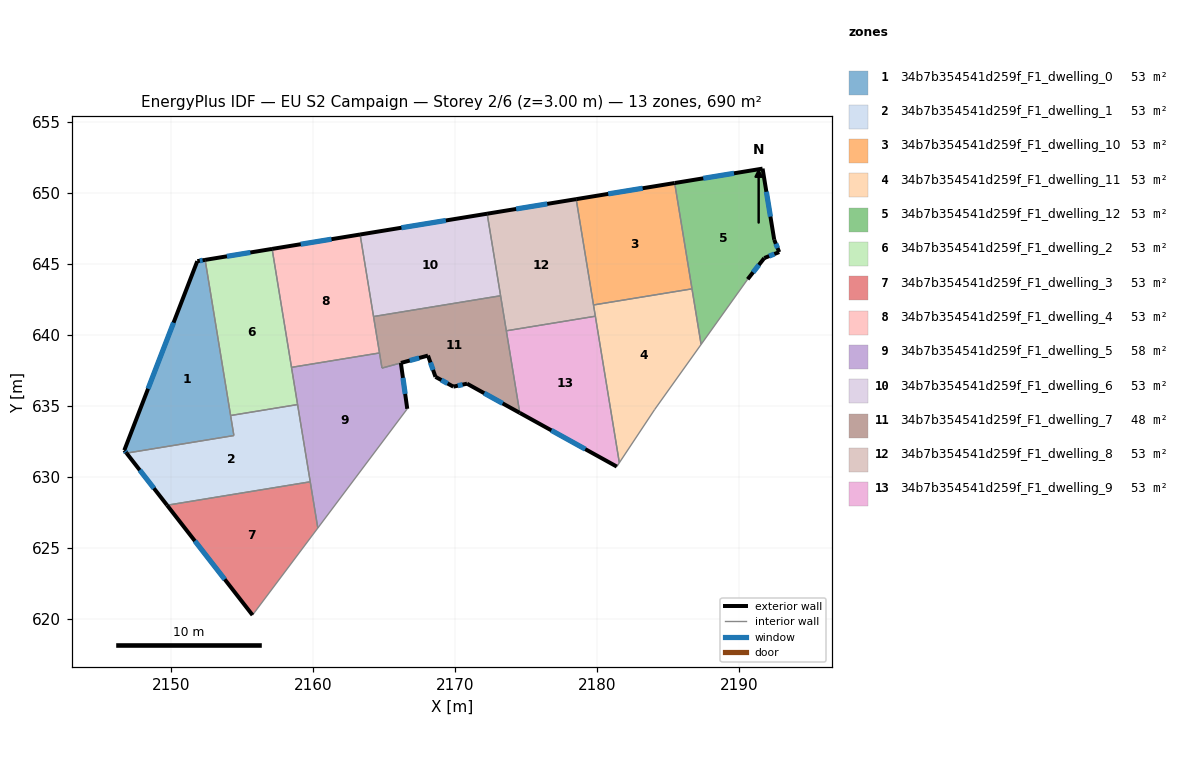
=== STOREY PLAN SPEC (per zone: floor XY polygon, exterior-wall plan segments, windows/doors) ===
zone 1: 34b7b354541d259f_F1_dwelling_0  (53.1 m²)
  floor: (2152.41, 645.29) (2154.43, 632.91) (2146.87, 631.67) (2146.71, 631.88) (2151.85, 645.20)
  exterior wall: (2152.41, 645.29) – (2151.85, 645.20)  [0.6 m]
    window: (2152.23, 645.26) – (2152.03, 645.22)  [0.2 m²]
  exterior wall: (2146.71, 631.88) – (2146.87, 631.67)  [0.3 m]
    window: (2146.76, 631.81) – (2146.82, 631.74)  [0.1 m²]
  exterior wall: (2151.85, 645.20) – (2146.71, 631.88)  [14.3 m]
    window: (2150.18, 640.86) – (2148.38, 636.21)  [5.2 m²]
  interior walls: 3
zone 2: 34b7b354541d259f_F1_dwelling_1  (53.1 m²)
  floor: (2158.92, 635.09) (2159.81, 629.65) (2149.72, 628.00) (2146.87, 631.67) (2154.43, 632.91) (2154.20, 634.32)
  exterior wall: (2146.87, 631.67) – (2149.72, 628.00)  [4.6 m]
    window: (2147.80, 630.48) – (2148.80, 629.20)  [1.7 m²]
  interior walls: 5
zone 3: 34b7b354541d259f_F1_dwelling_10  (53.1 m²)
  floor: (2185.48, 650.70) (2186.70, 643.25) (2179.76, 642.11) (2178.54, 649.56)
  exterior wall: (2185.48, 650.70) – (2178.54, 649.56)  [7.0 m]
    window: (2183.22, 650.33) – (2180.80, 649.93)  [2.6 m²]
  interior walls: 3
zone 4: 34b7b354541d259f_F1_dwelling_11  (53.1 m²)
  floor: (2186.70, 643.25) (2187.34, 639.33) (2184.06, 634.73) (2181.58, 631.00) (2179.76, 642.11)
  interior walls: 6
zone 5: 34b7b354541d259f_F1_dwelling_12  (53.1 m²)
  floor: (2191.67, 651.71) (2192.49, 646.70) (2192.84, 645.83) (2191.79, 645.41) (2190.62, 643.92) (2187.34, 639.33) (2185.48, 650.70)
  exterior wall: (2191.79, 645.41) – (2192.84, 645.83)  [1.1 m]
    window: (2192.13, 645.55) – (2192.50, 645.70)  [0.4 m²]
  exterior wall: (2190.62, 643.92) – (2191.79, 645.41)  [1.9 m]
    window: (2191.00, 644.41) – (2191.41, 644.93)  [0.7 m²]
  exterior wall: (2191.67, 651.71) – (2185.48, 650.70)  [6.3 m]
    window: (2189.66, 651.38) – (2187.49, 651.03)  [2.3 m²]
  exterior wall: (2192.49, 646.70) – (2191.67, 651.71)  [5.1 m]
    window: (2192.23, 648.33) – (2191.94, 650.08)  [1.9 m²]
  exterior wall: (2192.84, 645.83) – (2192.49, 646.70)  [0.9 m]
    window: (2192.73, 646.12) – (2192.61, 646.42)  [0.3 m²]
  interior walls: 3
zone 6: 34b7b354541d259f_F1_dwelling_2  (53.1 m²)
  floor: (2157.12, 646.06) (2158.92, 635.09) (2154.20, 634.32) (2152.41, 645.29)
  exterior wall: (2157.12, 646.06) – (2152.41, 645.29)  [4.8 m]
    window: (2155.59, 645.81) – (2153.94, 645.54)  [1.8 m²]
  interior walls: 4
zone 7: 34b7b354541d259f_F1_dwelling_3  (53.1 m²)
  floor: (2159.81, 629.65) (2160.34, 626.40) (2155.74, 620.26) (2149.72, 628.00)
  exterior wall: (2149.72, 628.00) – (2155.74, 620.26)  [9.8 m]
    window: (2151.68, 625.49) – (2153.78, 622.78)  [3.6 m²]
  interior walls: 3
zone 8: 34b7b354541d259f_F1_dwelling_4  (53.1 m²)
  floor: (2163.32, 647.07) (2164.69, 638.73) (2158.49, 637.71) (2157.12, 646.06)
  exterior wall: (2163.32, 647.07) – (2157.12, 646.06)  [6.3 m]
    window: (2161.31, 646.74) – (2159.14, 646.39)  [2.3 m²]
  interior walls: 4
zone 9: 34b7b354541d259f_F1_dwelling_5  (58.2 m²)
  floor: (2166.19, 638.03) (2166.64, 634.79) (2160.34, 626.40) (2158.49, 637.71) (2164.69, 638.73) (2164.86, 637.66)
  exterior wall: (2166.64, 634.79) – (2166.19, 638.03)  [3.3 m]
    window: (2166.50, 635.85) – (2166.34, 636.97)  [1.2 m²]
  interior walls: 7
zone 10: 34b7b354541d259f_F1_dwelling_6  (53.1 m²)
  floor: (2172.27, 648.54) (2173.22, 642.76) (2164.27, 641.29) (2163.32, 647.07)
  exterior wall: (2172.27, 648.54) – (2163.32, 647.07)  [9.1 m]
    window: (2169.36, 648.06) – (2166.23, 647.55)  [3.3 m²]
  interior walls: 3
zone 11: 34b7b354541d259f_F1_dwelling_7  (48.1 m²)
  floor: (2173.22, 642.76) (2174.57, 634.51) (2170.85, 636.57) (2169.89, 636.36) (2168.63, 637.04) (2168.10, 638.54) (2164.86, 637.66) (2164.27, 641.29)
  exterior wall: (2170.85, 636.57) – (2174.57, 634.51)  [4.2 m]
    window: (2172.06, 635.90) – (2173.36, 635.18)  [1.6 m²]
  exterior wall: (2169.89, 636.36) – (2170.85, 636.57)  [1.0 m]
    window: (2170.20, 636.42) – (2170.54, 636.50)  [0.4 m²]
  exterior wall: (2168.63, 637.04) – (2169.89, 636.36)  [1.4 m]
    window: (2169.04, 636.82) – (2169.48, 636.58)  [0.5 m²]
  exterior wall: (2168.10, 638.54) – (2168.63, 637.04)  [1.6 m]
    window: (2168.27, 638.06) – (2168.46, 637.53)  [0.6 m²]
  exterior wall: (2166.20, 638.03) – (2168.10, 638.54)  [2.0 m]
    window: (2166.82, 638.19) – (2167.48, 638.38)  [0.7 m²]
  interior walls: 6
zone 12: 34b7b354541d259f_F1_dwelling_8  (53.1 m²)
  floor: (2178.54, 649.56) (2179.89, 641.32) (2173.62, 640.29) (2172.27, 648.54)
  exterior wall: (2178.54, 649.56) – (2172.27, 648.54)  [6.4 m]
    window: (2176.50, 649.23) – (2174.31, 648.87)  [2.3 m²]
  interior walls: 5
zone 13: 34b7b354541d259f_F1_dwelling_9  (53.1 m²)
  floor: (2179.89, 641.32) (2181.58, 631.00) (2181.40, 630.72) (2174.57, 634.51) (2173.62, 640.29)
  exterior wall: (2174.57, 634.51) – (2181.40, 630.72)  [7.8 m]
    window: (2176.79, 633.28) – (2179.18, 631.96)  [2.9 m²]
  interior walls: 4

=== DERIVED (storey summary) ===
Building: EU S2 Campaign
Storey: 2 of 6  (floor level z = 3.00 m)
Storey gross floor area: 690.4 m²
Zones on this storey: 13
  - 34b7b354541d259f_F1_dwelling_0: floor 53.1 m²; exterior wall 15.1 m (45.3 m²); 3 window(s) 5.5 m²; WWR 12.2%
  - 34b7b354541d259f_F1_dwelling_1: floor 53.1 m²; exterior wall 4.6 m (13.9 m²); 1 window(s) 1.7 m²; WWR 12.2%
  - 34b7b354541d259f_F1_dwelling_10: floor 53.1 m²; exterior wall 7.0 m (21.1 m²); 1 window(s) 2.6 m²; WWR 12.2%
  - 34b7b354541d259f_F1_dwelling_11: floor 53.1 m²
  - 34b7b354541d259f_F1_dwelling_12: floor 53.1 m²; exterior wall 15.3 m (45.9 m²); 5 window(s) 5.6 m²; WWR 12.2%
  - 34b7b354541d259f_F1_dwelling_2: floor 53.1 m²; exterior wall 4.8 m (14.3 m²); 1 window(s) 1.8 m²; WWR 12.2%
  - 34b7b354541d259f_F1_dwelling_3: floor 53.1 m²; exterior wall 9.8 m (29.4 m²); 1 window(s) 3.6 m²; WWR 12.2%
  - 34b7b354541d259f_F1_dwelling_4: floor 53.1 m²; exterior wall 6.3 m (18.8 m²); 1 window(s) 2.3 m²; WWR 12.2%
  - 34b7b354541d259f_F1_dwelling_5: floor 58.2 m²; exterior wall 3.3 m (9.8 m²); 1 window(s) 1.2 m²; WWR 12.2%
  - 34b7b354541d259f_F1_dwelling_6: floor 53.1 m²; exterior wall 9.1 m (27.2 m²); 1 window(s) 3.3 m²; WWR 12.2%
  - 34b7b354541d259f_F1_dwelling_7: floor 48.1 m²; exterior wall 10.2 m (30.7 m²); 5 window(s) 3.8 m²; WWR 12.2%
  - 34b7b354541d259f_F1_dwelling_8: floor 53.1 m²; exterior wall 6.4 m (19.1 m²); 1 window(s) 2.3 m²; WWR 12.2%
  - 34b7b354541d259f_F1_dwelling_9: floor 53.1 m²; exterior wall 7.8 m (23.4 m²); 1 window(s) 2.9 m²; WWR 12.2%
Zone adjacency (shared interzone walls):
  - 34b7b354541d259f_F1_dwelling_0 ↔ 34b7b354541d259f_F1_dwelling_1
  - 34b7b354541d259f_F1_dwelling_0 ↔ 34b7b354541d259f_F1_dwelling_2
  - 34b7b354541d259f_F1_dwelling_1 ↔ 34b7b354541d259f_F1_dwelling_2
  - 34b7b354541d259f_F1_dwelling_1 ↔ 34b7b354541d259f_F1_dwelling_3
  - 34b7b354541d259f_F1_dwelling_1 ↔ 34b7b354541d259f_F1_dwelling_5
  - 34b7b354541d259f_F1_dwelling_10 ↔ 34b7b354541d259f_F1_dwelling_11
  - 34b7b354541d259f_F1_dwelling_10 ↔ 34b7b354541d259f_F1_dwelling_12
  - 34b7b354541d259f_F1_dwelling_10 ↔ 34b7b354541d259f_F1_dwelling_8
  - 34b7b354541d259f_F1_dwelling_11 ↔ 34b7b354541d259f_F1_dwelling_12
  - 34b7b354541d259f_F1_dwelling_11 ↔ 34b7b354541d259f_F1_dwelling_8
  - 34b7b354541d259f_F1_dwelling_11 ↔ 34b7b354541d259f_F1_dwelling_9
  - 34b7b354541d259f_F1_dwelling_2 ↔ 34b7b354541d259f_F1_dwelling_4
  - 34b7b354541d259f_F1_dwelling_2 ↔ 34b7b354541d259f_F1_dwelling_5
  - 34b7b354541d259f_F1_dwelling_3 ↔ 34b7b354541d259f_F1_dwelling_5
  - 34b7b354541d259f_F1_dwelling_4 ↔ 34b7b354541d259f_F1_dwelling_5
  - 34b7b354541d259f_F1_dwelling_4 ↔ 34b7b354541d259f_F1_dwelling_6
  - 34b7b354541d259f_F1_dwelling_4 ↔ 34b7b354541d259f_F1_dwelling_7
  - 34b7b354541d259f_F1_dwelling_5 ↔ 34b7b354541d259f_F1_dwelling_7
  - 34b7b354541d259f_F1_dwelling_6 ↔ 34b7b354541d259f_F1_dwelling_7
  - 34b7b354541d259f_F1_dwelling_6 ↔ 34b7b354541d259f_F1_dwelling_8
  - 34b7b354541d259f_F1_dwelling_7 ↔ 34b7b354541d259f_F1_dwelling_8
  - 34b7b354541d259f_F1_dwelling_7 ↔ 34b7b354541d259f_F1_dwelling_9
  - 34b7b354541d259f_F1_dwelling_8 ↔ 34b7b354541d259f_F1_dwelling_9